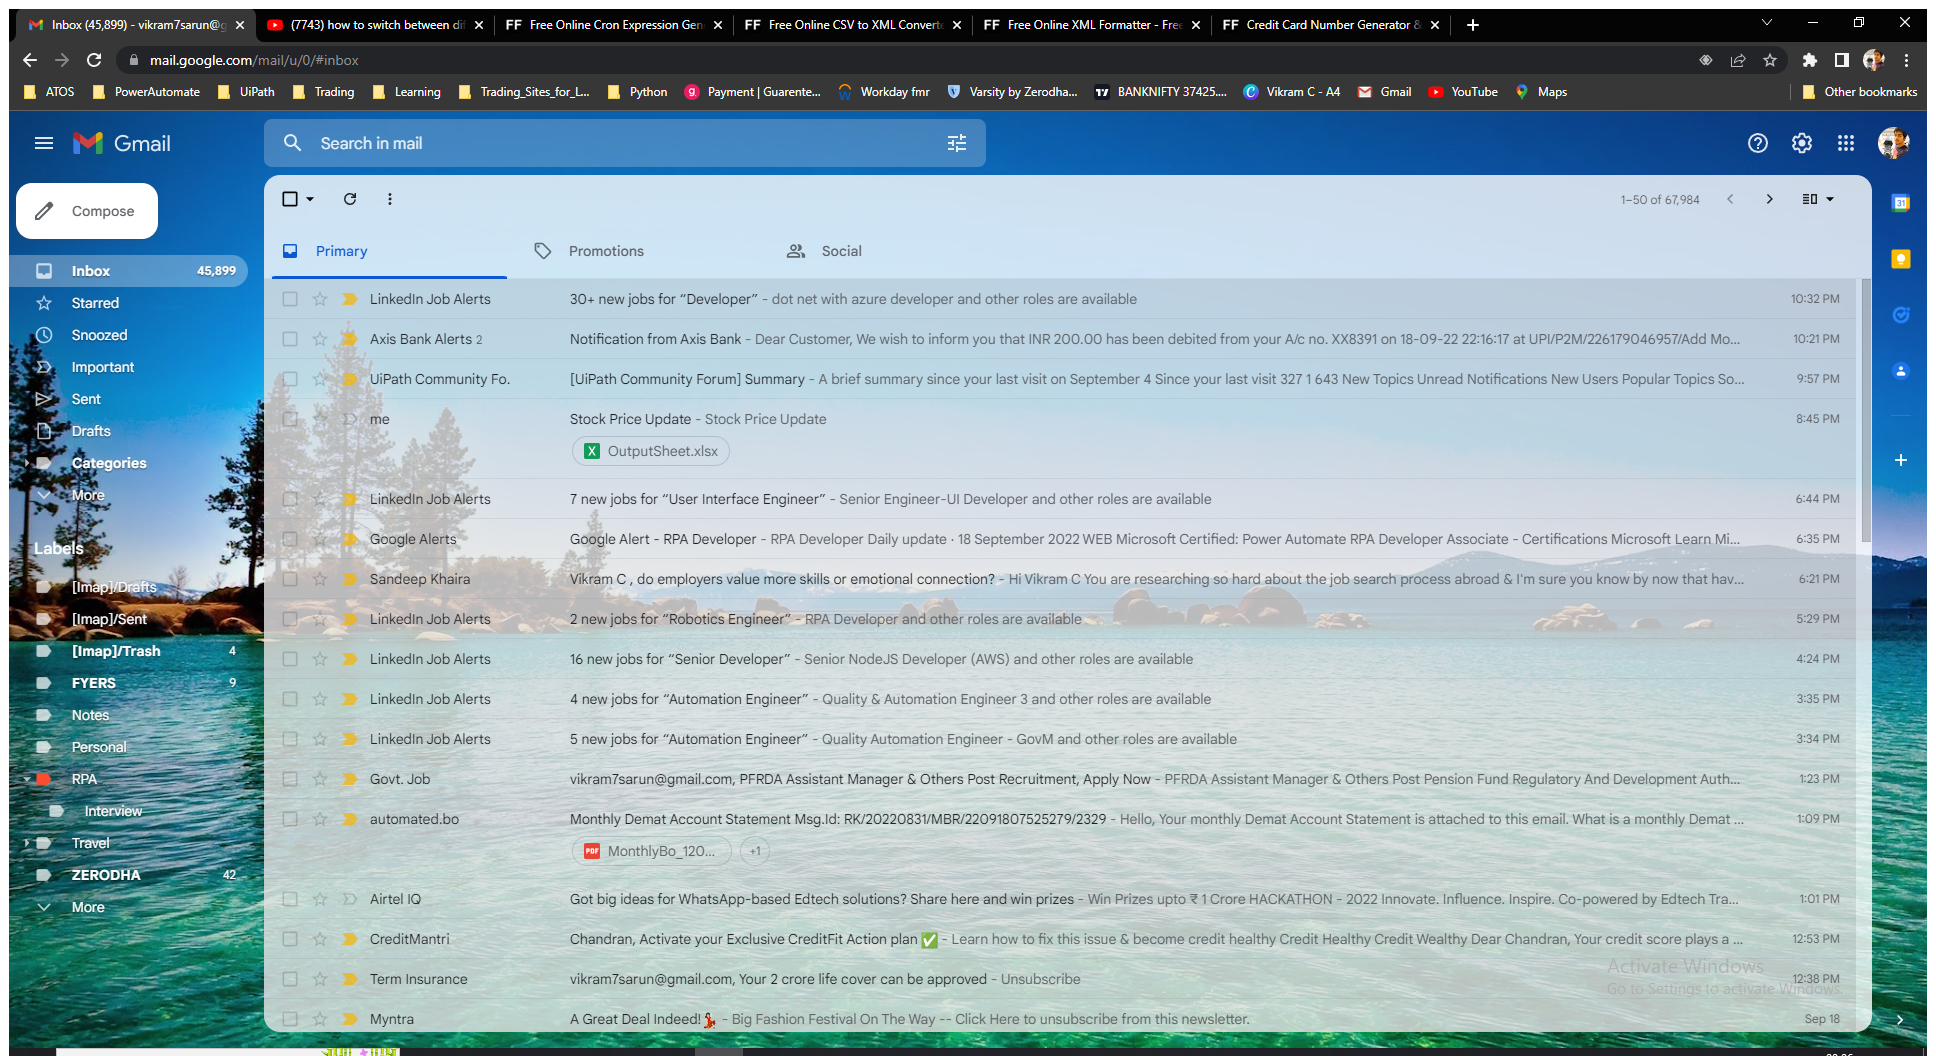
Task: SwitchBetweenBrowserTabsAndWindowTab
Workflow: GoToUrl

Step 1: Use Browser Chrome: Inbox (45,899) - vikram7sarun@gmail.com - Gmail in window 'Inbox (45,899) - vikram7sarun@gmail.com - Gmail' (chrome.exe)
